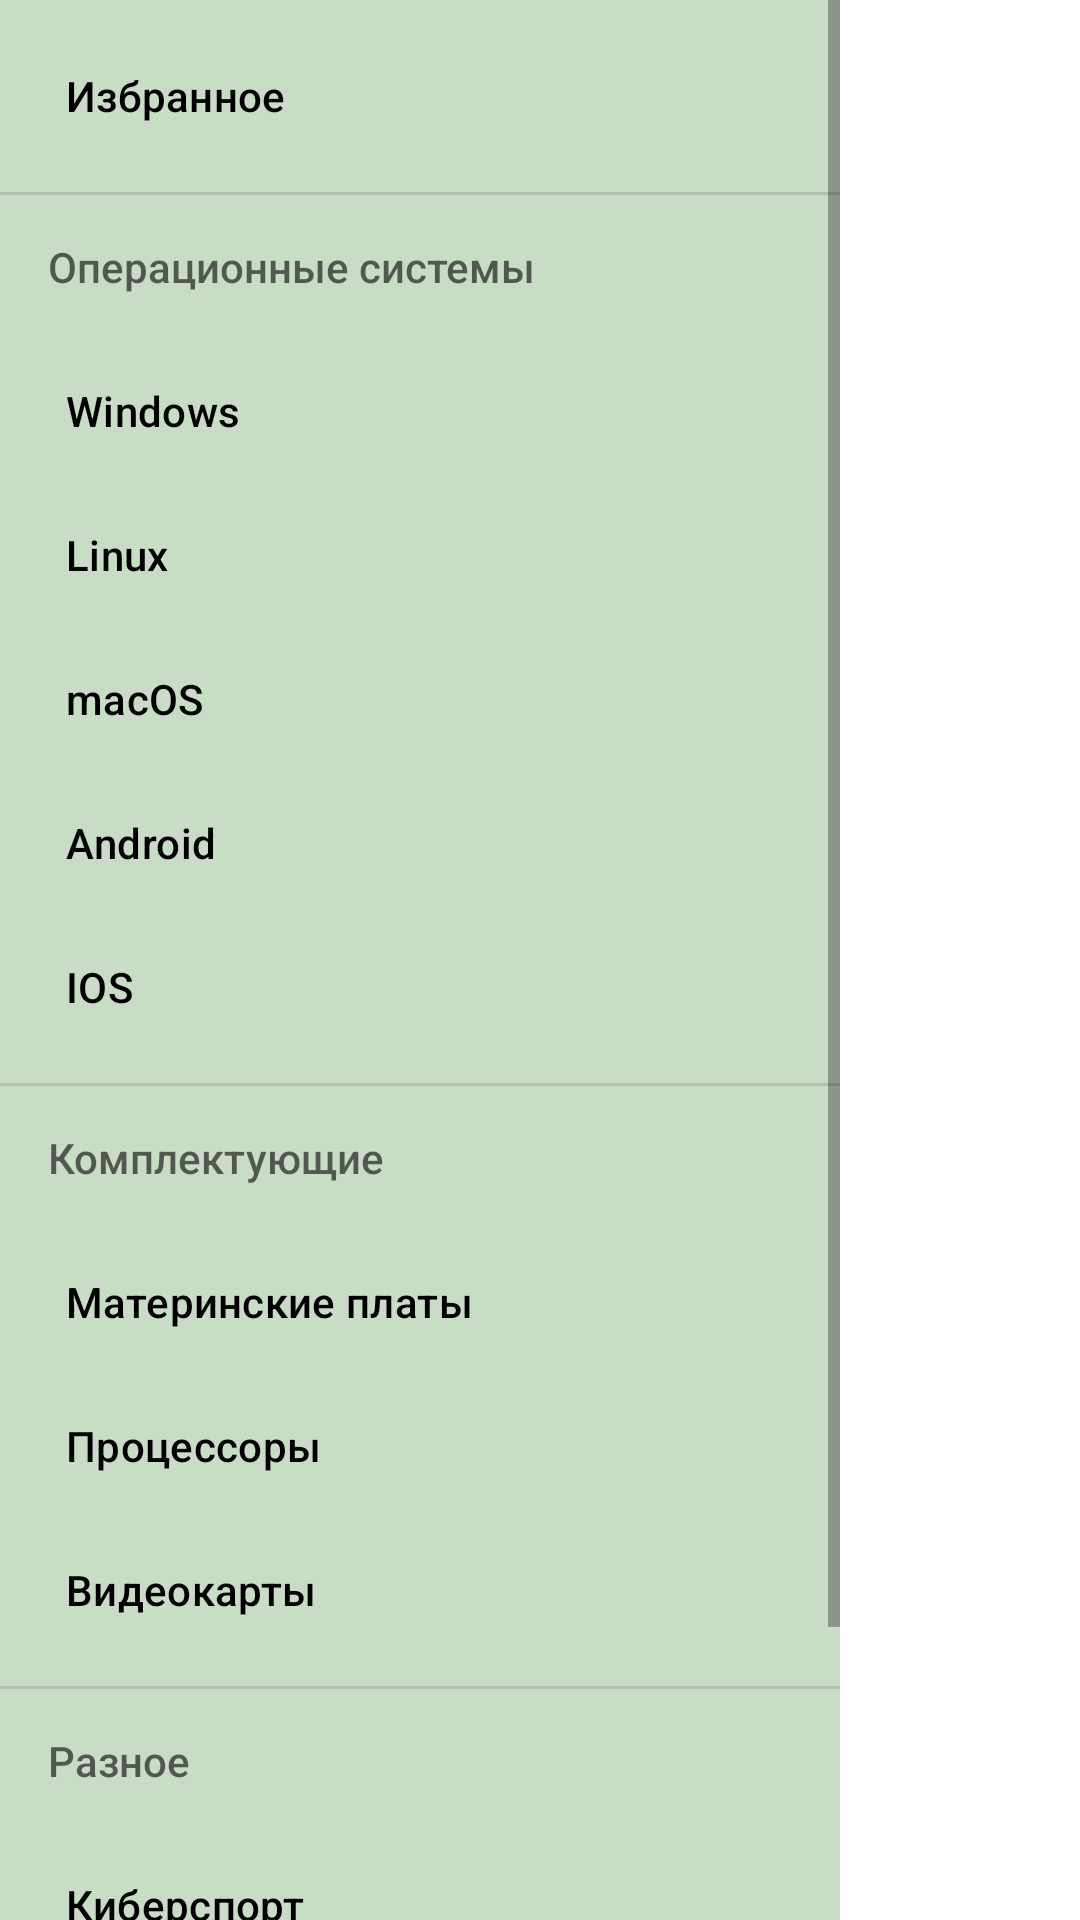

Here is an Android app screen rendered from its layout file. Give the layout XML and the strings, colors and styles it references.
<!-- AndroidManifest.xml: application theme Theme.CompKnow -->
<!-- res/layout/fragment_menu.xml -->
<RelativeLayout
    xmlns:android="http://schemas.android.com/apk/res/android"
    xmlns:app="http://schemas.android.com/apk/res-auto"
    android:layout_width="match_parent"
    android:layout_height="match_parent"
    >

    <com.google.android.material.navigation.NavigationView
        android:id="@+id/vNavigation"
        android:layout_width="wrap_content"
        android:layout_height="match_parent"
        android:layout_gravity="start"
        android:background="#C9DCC5"
        android:visibility="visible"
        app:headerLayout="@layout/menu_header"
        app:itemIconTint="#8b8b8b"
        app:itemTextColor="#000000"
        app:menu="@menu/drawer_menu" />
</RelativeLayout>
<!-- res/layout/menu_header.xml (included above) -->
<?xml version="1.0" encoding="utf-8"?>
<androidx.constraintlayout.widget.ConstraintLayout xmlns:android="http://schemas.android.com/apk/res/android"
    xmlns:app="http://schemas.android.com/apk/res-auto"
    xmlns:tools="http://schemas.android.com/tools"
    android:layout_width="match_parent"
    android:layout_height="@dimen/menu_header_height">

    <ImageView
        android:id="@+id/imageView"
        android:layout_width="170dp"
        android:layout_height="169dp"
        android:layout_marginStart="4dp"
        android:layout_marginLeft="4dp"
        android:layout_marginTop="18dp"
        app:layout_constraintStart_toStartOf="parent"
        app:layout_constraintTop_toTopOf="parent"
        app:srcCompat="@mipmap/ic_launcher_foreground" />
</androidx.constraintlayout.widget.ConstraintLayout>
<!-- resources referenced by this layout -->
<resources>
  <!-- mipmap ic_launcher_foreground: png bitmap (mipmap-hdpi, 7879 bytes) -->
  <style name="Theme.CompKnow" parent="Theme.MaterialComponents.DayNight.DarkActionBar">
          
          <item name="android:windowFullscreen">true</item>
          <item name="colorPrimary">@color/purple_500</item>
          <item name="colorPrimaryVariant">@color/purple_700</item>
          <item name="colorOnPrimary">@color/white</item>
          
          <item name="colorSecondary">@color/teal_200</item>
          <item name="colorSecondaryVariant">@color/teal_700</item>
          <item name="colorOnSecondary">@color/black</item>
          
          <item name="android:statusBarColor" tools:targetApi="l">?attr/colorPrimaryVariant</item>
          
      </style>
  <color name="purple_500">#FF6200EE</color>
  <color name="purple_700">#FF3700B3</color>
  <color name="white">#FFFFFFFF</color>
  <color name="teal_200">#FF03DAC5</color>
  <color name="teal_700">#FF018786</color>
  <color name="black">#FF000000</color>
</resources>
